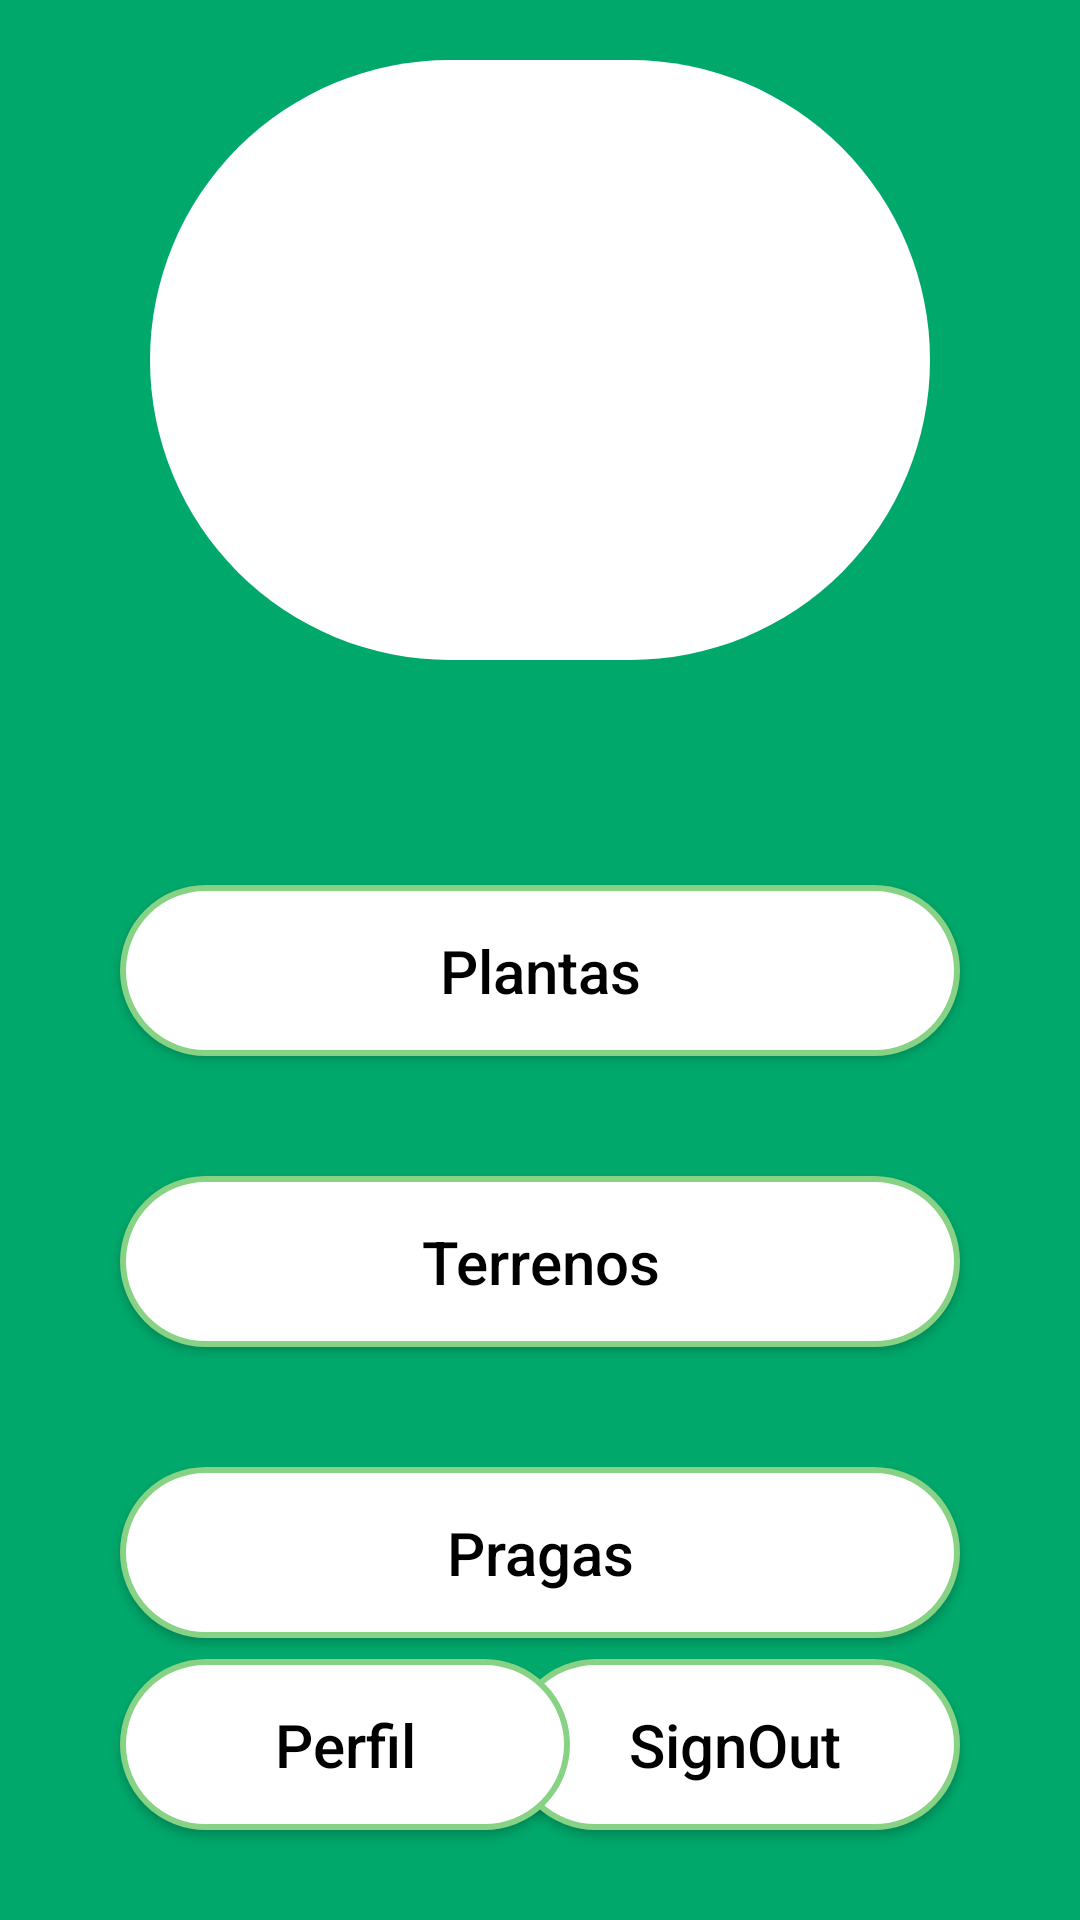

Here is an Android app screen rendered from its layout file. Give the layout XML and the strings, colors and styles it references.
<!-- AndroidManifest.xml: application theme Theme.AppEducation -->
<!-- res/layout/activity_tela_principal.xml -->
<?xml version="1.0" encoding="utf-8"?>
<androidx.constraintlayout.widget.ConstraintLayout
    xmlns:android="http://schemas.android.com/apk/res/android"
    xmlns:app="http://schemas.android.com/apk/res-auto"
    xmlns:tools="http://schemas.android.com/tools"
    android:layout_width="match_parent"
    android:layout_height="match_parent"
    android:orientation="vertical"
    android:gravity="center"
    android:background="@color/dark_cyan_green"
    tools:context=".TelaPrincipal">

    <View
        android:id="@+id/containerTopo"
        android:layout_width="match_parent"
        android:layout_height="200dp"
        android:background="@drawable/background_view_top_menu"
        app:layout_constraintTop_toTopOf="parent"
        app:layout_constraintStart_toStartOf="parent"
        app:layout_constraintEnd_toEndOf="parent"
        android:layout_marginTop="20dp"
        android:layout_marginStart="50dp"
        android:layout_marginEnd="50dp"/>

    <ImageView
        android:id="@+id/imgLogo"
        android:layout_width="150dp"
        android:layout_height="150dp"
        android:src="@drawable/img_logo"
        app:layout_constraintTop_toTopOf="@id/containerTopo"
        app:layout_constraintStart_toStartOf="@id/containerTopo"
        app:layout_constraintEnd_toEndOf="@id/containerTopo"
        app:layout_constraintBottom_toBottomOf="@id/containerTopo"/>

    <androidx.appcompat.widget.AppCompatButton
        android:id="@+id/btPlantas"
        android:layout_width="match_parent"
        android:layout_height="wrap_content"
        android:text="@string/txt_button_plantas"
        android:textSize="20sp"
        android:textColor="@color/black"
        android:textAllCaps="false"
        android:padding="15dp"
        android:background="@drawable/background_button_selector"
        android:enabled="true"
        app:layout_constraintTop_toBottomOf="@id/imgLogo"
        app:layout_constraintStart_toStartOf="parent"
        app:layout_constraintEnd_toEndOf="parent"
        android:layout_marginTop="100dp"
        android:layout_marginStart="40dp"
        android:layout_marginEnd="40dp" />

    <androidx.appcompat.widget.AppCompatButton
        android:id="@+id/btTerrenos"
        android:layout_width="match_parent"
        android:layout_height="wrap_content"
        android:text="@string/txt_button_terrenos"
        android:textSize="20sp"
        android:textColor="@color/black"
        android:textAllCaps="false"
        android:padding="15dp"
        android:background="@drawable/background_button_selector"
        android:enabled="true"
        app:layout_constraintTop_toBottomOf="@id/btPlantas"
        app:layout_constraintStart_toStartOf="parent"
        app:layout_constraintEnd_toEndOf="parent"
        android:layout_marginTop="40dp"
        android:layout_marginStart="40dp"
        android:layout_marginEnd="40dp" />

    <androidx.appcompat.widget.AppCompatButton
        android:id="@+id/btPragas"
        android:layout_width="match_parent"
        android:layout_height="wrap_content"
        android:text="@string/txt_button_pragas"
        android:textSize="20sp"
        android:textColor="@color/black"
        android:textAllCaps="false"
        android:padding="15dp"
        android:background="@drawable/background_button_selector"
        android:enabled="true"
        app:layout_constraintTop_toBottomOf="@id/btTerrenos"
        app:layout_constraintStart_toStartOf="parent"
        app:layout_constraintEnd_toEndOf="parent"
        android:layout_marginTop="40dp"
        android:layout_marginStart="40dp"
        android:layout_marginEnd="40dp" />

    <androidx.appcompat.widget.AppCompatButton
        android:id="@+id/btSignOut"
        android:layout_width="150dp"
        android:layout_height="wrap_content"
        android:text="@string/txt_button_signout"
        android:textSize="20sp"
        android:textColor="@color/black"
        android:textAllCaps="false"
        android:padding="15dp"
        android:background="@drawable/background_button_selector"
        android:enabled="true"
        app:layout_constraintBottom_toBottomOf="parent"
        app:layout_constraintEnd_toEndOf="parent"
        android:layout_marginBottom="30dp"
        android:layout_marginEnd="40dp" />

    <androidx.appcompat.widget.AppCompatButton
        android:id="@+id/btPerfil"
        android:layout_width="150dp"
        android:layout_height="wrap_content"
        android:text="Perfil"
        android:textSize="20sp"
        android:textColor="@color/black"
        android:textAllCaps="false"
        android:padding="15dp"
        android:background="@drawable/background_button_selector"
        android:enabled="true"
        app:layout_constraintBottom_toBottomOf="parent"
        app:layout_constraintStart_toStartOf="parent"
        android:layout_marginBottom="30dp"
        android:layout_marginStart="40dp" />

</androidx.constraintlayout.widget.ConstraintLayout>
<!-- resources referenced by this layout -->
<resources>
  <color name="black">#FF000000</color>
  <color name="dark_cyan_green">#00A86B</color>
  <!-- drawable background_button_selector (drawable) -->
  <?xml version="1.0" encoding="utf-8"?>
  <selector xmlns:android="http://schemas.android.com/apk/res/android">
  
      <item android:state_enabled="true" android:drawable="@drawable/background_button_disabled" />
      <item android:state_enabled="false" android:drawable="@drawable/background_button_enabled" />
  
  </selector>
  <!-- drawable background_view_top_menu (drawable) -->
  <?xml version="1.0" encoding="utf-8"?>
  <shape xmlns:android="http://schemas.android.com/apk/res/android"
      android:shape="rectangle">
  
      <solid android:color="@color/white" />
      <corners android:bottomLeftRadius="600dp" android:bottomRightRadius="600dp" android:topRightRadius="600dp" android:topLeftRadius="600dp" />
  
  </shape>
  <string name="txt_button_plantas">Plantas</string>
  <string name="txt_button_pragas">Pragas</string>
  <string name="txt_button_signout">SignOut</string>
  <string name="txt_button_terrenos">Terrenos</string>
  <style name="Theme.AppEducation" parent="Base.Theme.AppEducation" />
  <!-- drawable background_button_disabled (drawable) -->
  <?xml version="1.0" encoding="utf-8"?>
  <shape xmlns:android="http://schemas.android.com/apk/res/android"
      android:shape="rectangle">
  
      <solid android:color="@color/white" />
      <corners android:radius="30dp" />
      <stroke android:color="@color/cyan_green" android:width="2dp" />
  
  </shape>
  <!-- drawable background_button_enabled (drawable) -->
  <?xml version="1.0" encoding="utf-8"?>
  <shape xmlns:android="http://schemas.android.com/apk/res/android"
      android:shape="rectangle">
  
      <solid android:color="@color/cyan_green" />
      <corners android:radius="30dp" />
  
  </shape>
  <color name="white">#FFFFFFFF</color>
  <style name="Base.Theme.AppEducation" parent="Theme.Material3.DayNight.NoActionBar">
          
          
          <item name="colorPrimary">@color/dark_cyan_green</item>
      </style>
  <color name="cyan_green">#88D286</color>
</resources>
